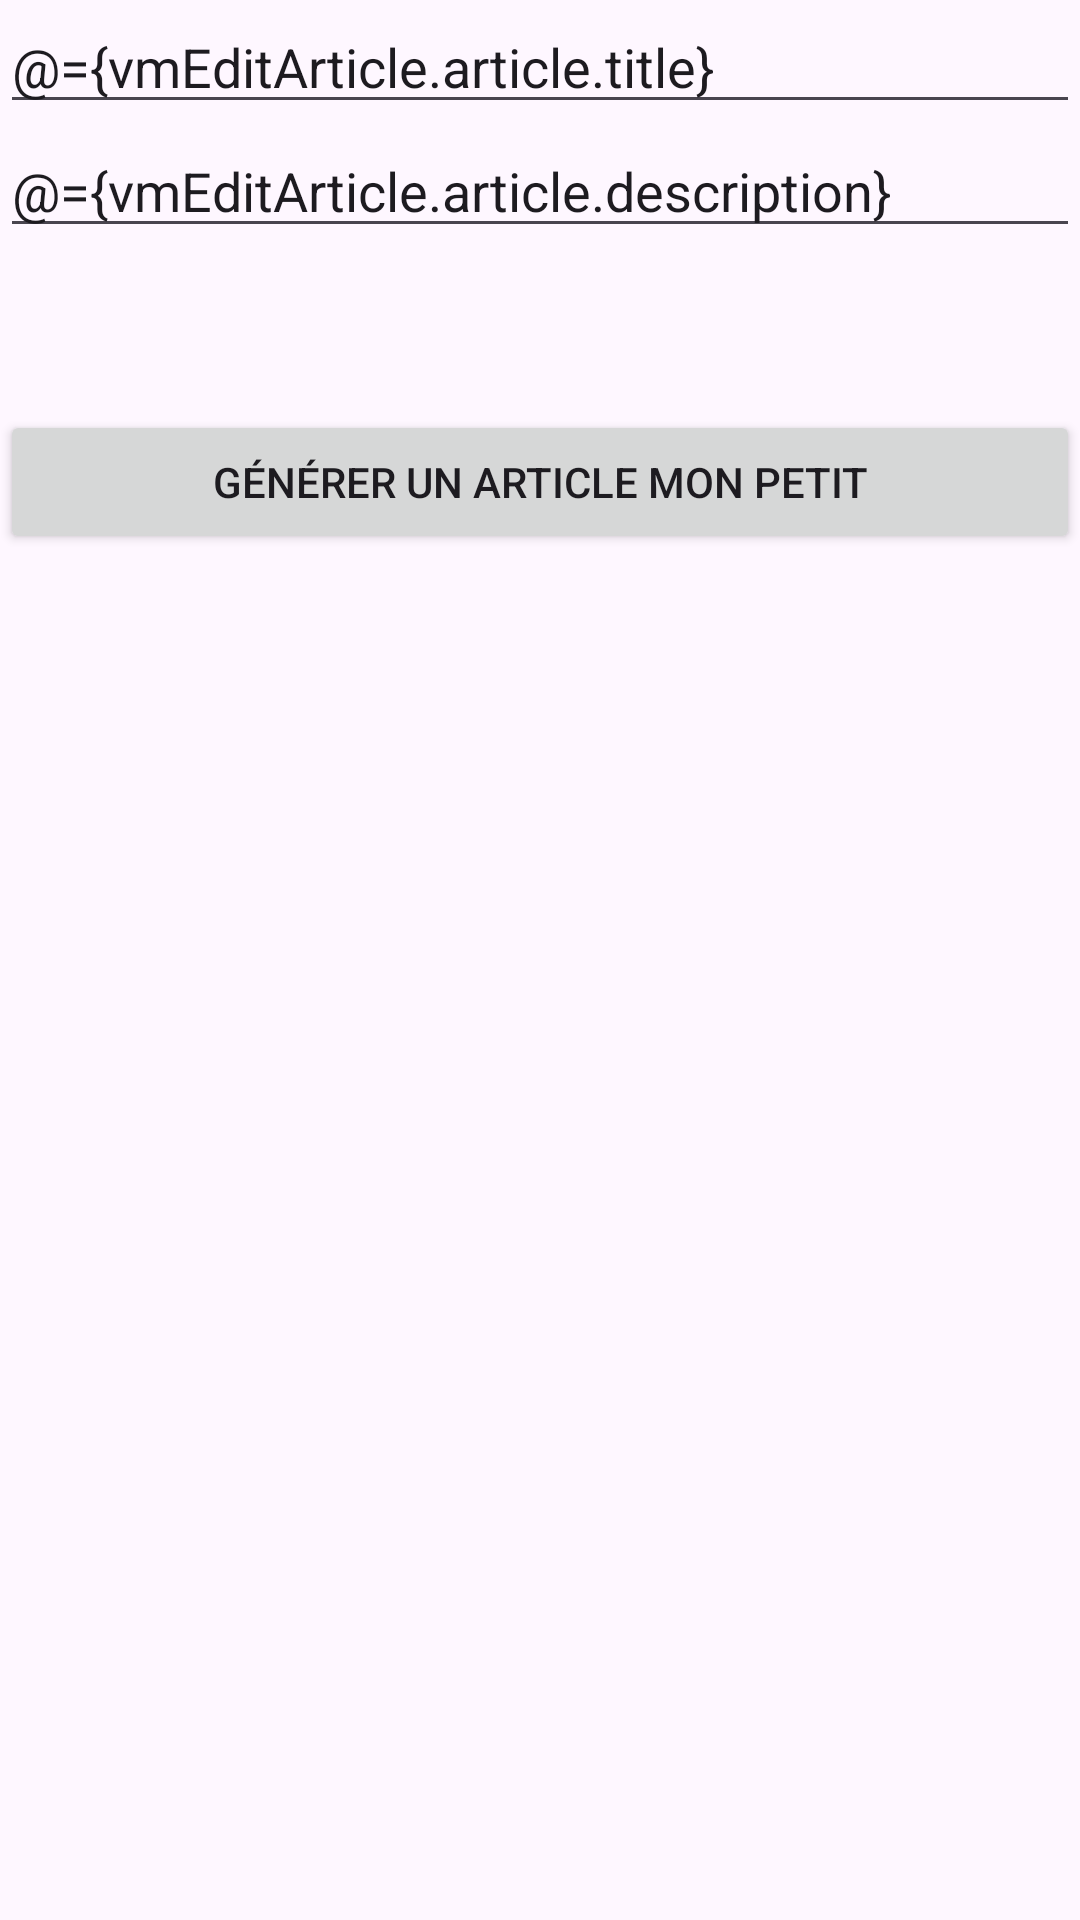

Write the Android layout XML for this screen, with the resource values it uses.
<!-- AndroidManifest.xml: application theme Theme.EniDemo -->
<!-- res/layout/activity_demo_article_live_data.xml -->
<?xml version="1.0" encoding="utf-8"?>
<layout>

    <data>
        <variable
            name="vmEditArticle"
            type="com.example.enidemo.demoviewmodel.EditArticleViewModel" />
    </data>

    <LinearLayout xmlns:android="http://schemas.android.com/apk/res/android"
        xmlns:app="http://schemas.android.com/apk/res-auto"
        xmlns:tools="http://schemas.android.com/tools"
        android:layout_width="match_parent"
        android:layout_height="match_parent"
        android:orientation="vertical"
        tools:context=".demoviewmodel.DemoArticleLiveDataActivity">


        <EditText
            android:layout_width="match_parent"
            android:layout_height="wrap_content"
            android:text="@={vmEditArticle.article.title}"
            />

        <EditText
            android:layout_width="match_parent"
            android:layout_height="wrap_content"
            android:text="@={vmEditArticle.article.description}"
            />


        <TextView
            android:layout_width="match_parent"
            android:layout_height="wrap_content"
            android:textSize="20sp"
            android:textStyle="bold"
            android:text="@{vmEditArticle.article.title}"
            />

        <TextView
            android:layout_width="match_parent"
            android:layout_height="wrap_content"
            android:textSize="20sp"
            android:text="@{vmEditArticle.article.description}"
            />

        <Button
            android:id="@+id/btnRandomArticle"
            android:layout_width="match_parent"
            android:layout_height="wrap_content"
            android:text="Générer un Article mon petit"/>

    </LinearLayout>
</layout>
<!-- resources referenced by this layout -->
<resources>
  <style name="Theme.EniDemo" parent="Base.Theme.EniDemo" />
  <style name="Base.Theme.EniDemo" parent="Theme.Material3.DayNight.NoActionBar">
          
          
      </style>
</resources>
